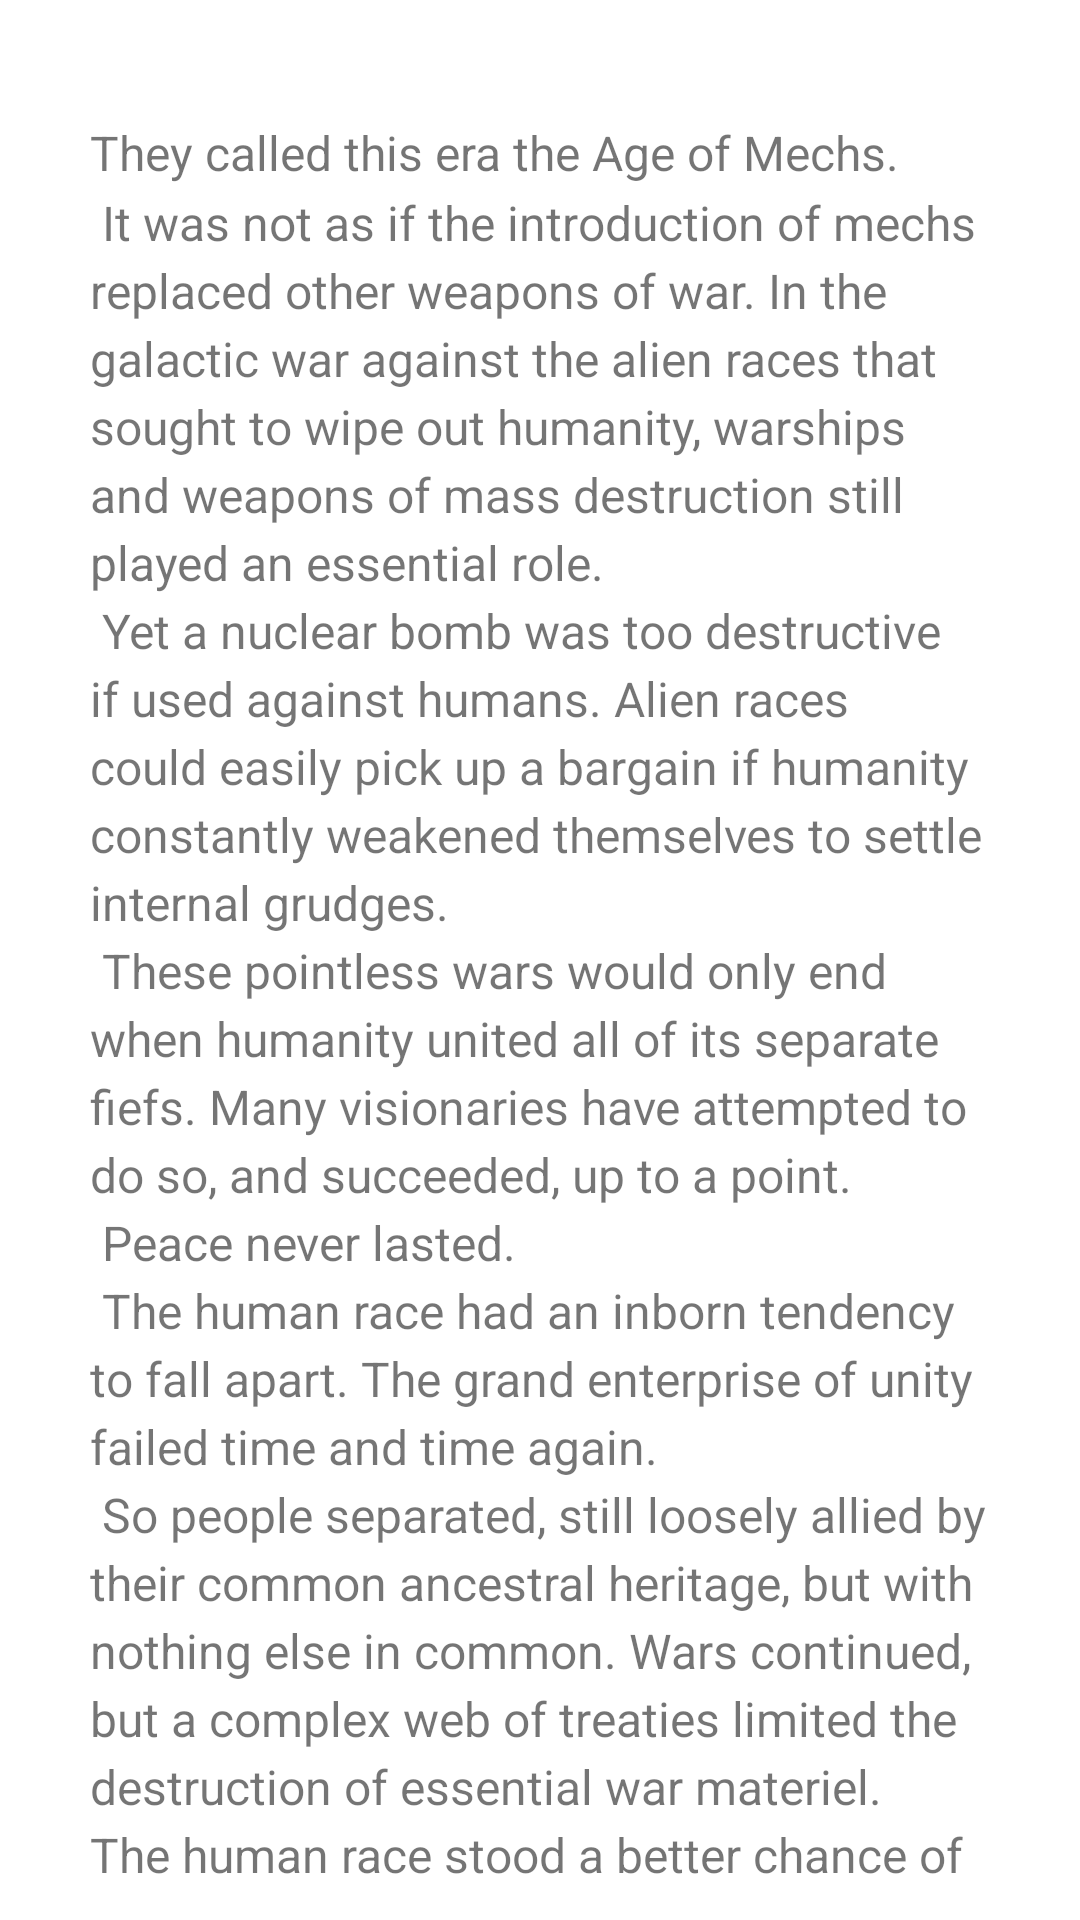

Here is an Android app screen rendered from its layout file. Give the layout XML and the strings, colors and styles it references.
<!-- AndroidManifest.xml: application theme Theme.MyApplicationTest4 -->
<!-- res/layout/reader_normal_view_page_view_item2.xml -->
<?xml version="1.0" encoding="utf-8"?>
<FrameLayout
    android:layout_width="match_parent"
    android:layout_height="match_parent"
    xmlns:android="http://schemas.android.com/apk/res/android">


    <LinearLayout
        android:layout_marginHorizontal="30dp"
        android:layout_marginTop="40dp"
        android:layout_marginBottom="10dp"

        android:orientation="vertical"
        android:layout_width="match_parent"
        android:layout_height="match_parent">

        <TextView
            android:id="@+id/chapter_content"
            android:layout_gravity="center"
            android:gravity="start"
            android:lineSpacingMultiplier="1.2"
            android:layout_width="match_parent"
            android:layout_height="match_parent"
            android:text="@string/lorem_ipsum"
            android:textSize="16sp"/>

    </LinearLayout>


    <FrameLayout
        android:layout_width="match_parent"
        android:layout_height="match_parent">

        <LinearLayout
            android:orientation="horizontal"
            android:layout_width="match_parent"
            android:layout_height="match_parent">

            <LinearLayout
                android:id="@+id/previous_page_view_button"
                android:clickable="true"
                android:focusable="true"
                android:layout_weight="1"
                android:layout_width="0dp"
                android:layout_height="match_parent"
                android:orientation="horizontal" />

            <LinearLayout
                android:id="@+id/menu_page_view_button"
                android:clickable="true"
                android:focusable="true"
                android:layout_weight="1"
                android:layout_width="0dp"
                android:layout_height="match_parent"
                android:orientation="horizontal" />

            <LinearLayout
                android:id="@+id/next_page_view_button"
                android:clickable="true"
                android:focusable="true"
                android:layout_weight="1"
                android:layout_width="0dp"
                android:layout_height="match_parent"
                android:orientation="horizontal" />

        </LinearLayout>


    </FrameLayout>
</FrameLayout>
<!-- resources referenced by this layout -->
<resources>
  <color name="white">#FFFFFFFF</color>
  <color name="teal_200">#FF03DAC5</color>
  <color name="teal_700">#FF018786</color>
  <color name="secodary_dark_theme">#302D2D</color>
</resources>
